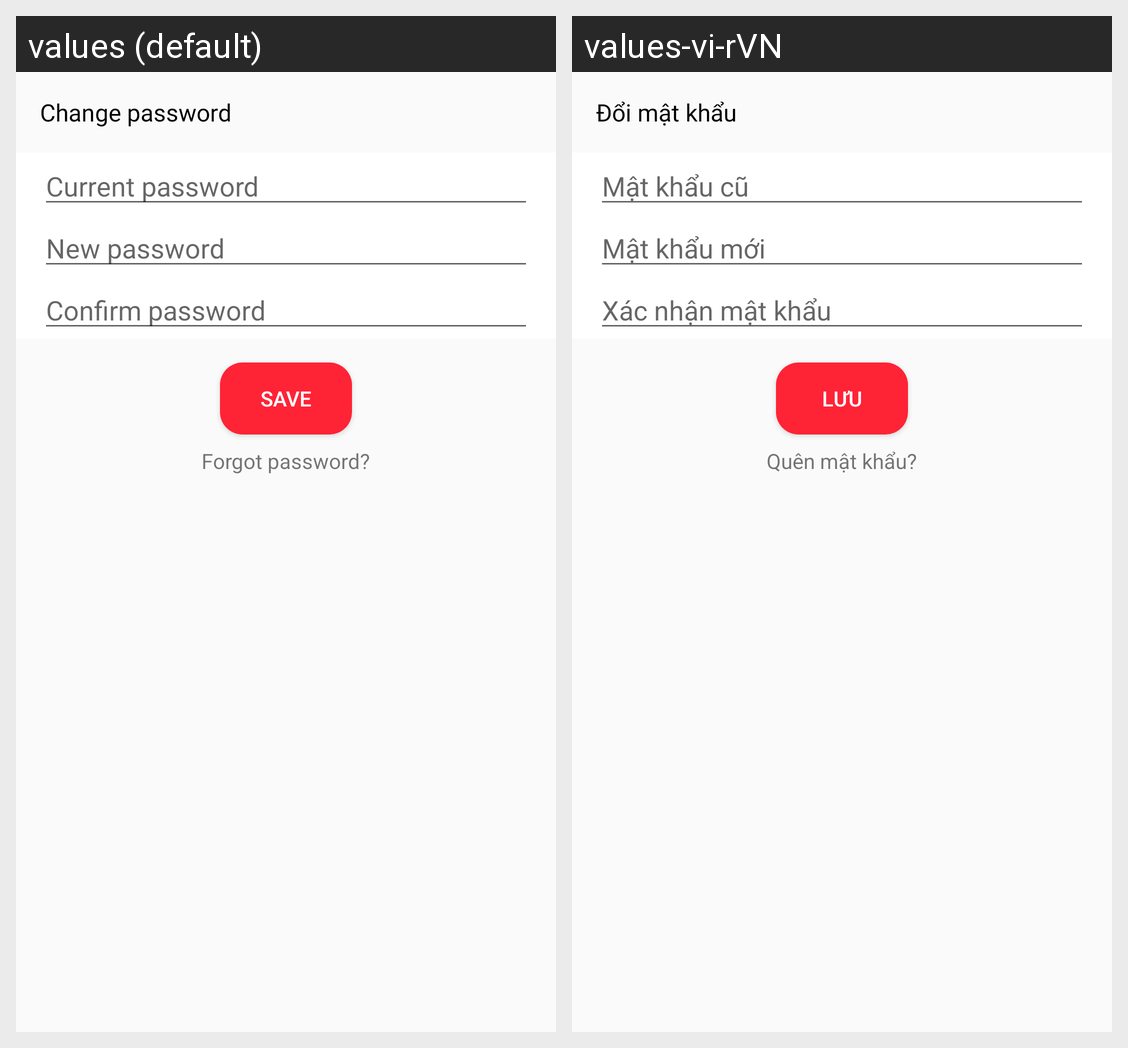

The same Android screen rendered under two of its app's locales, left to right. List the strings drawn on it with the default value and each locale's translation.
Android screen res/layout/password_fragment.xml rendered under 2 locales, left to right: values (default), values-vi-rVN. Device: Nexus 5 (rendered at 1080×1920; each locale shown at half size, 540×960, under a caption strip naming it); theme AppTheme.
Strings drawn on this screen, with the default value and each locale's value (text and hints the layout hard-codes, and strings that could not be matched under every locale, appear in the picture but are not listed):

change_password
  values: Change password
  values-vi-rVN: Đổi mật khẩu

current_password
  values: Current password
  values-vi-rVN: Mật khẩu cũ

new_password
  values: New password
  values-vi-rVN: Mật khẩu mới

confirm_password
  values: Confirm password
  values-vi-rVN: Xác nhận mật khẩu

save
  values: Save
  values-vi-rVN: Lưu

forgot_password
  values: Forgot password?
  values-vi-rVN: Quên mật khẩu?
